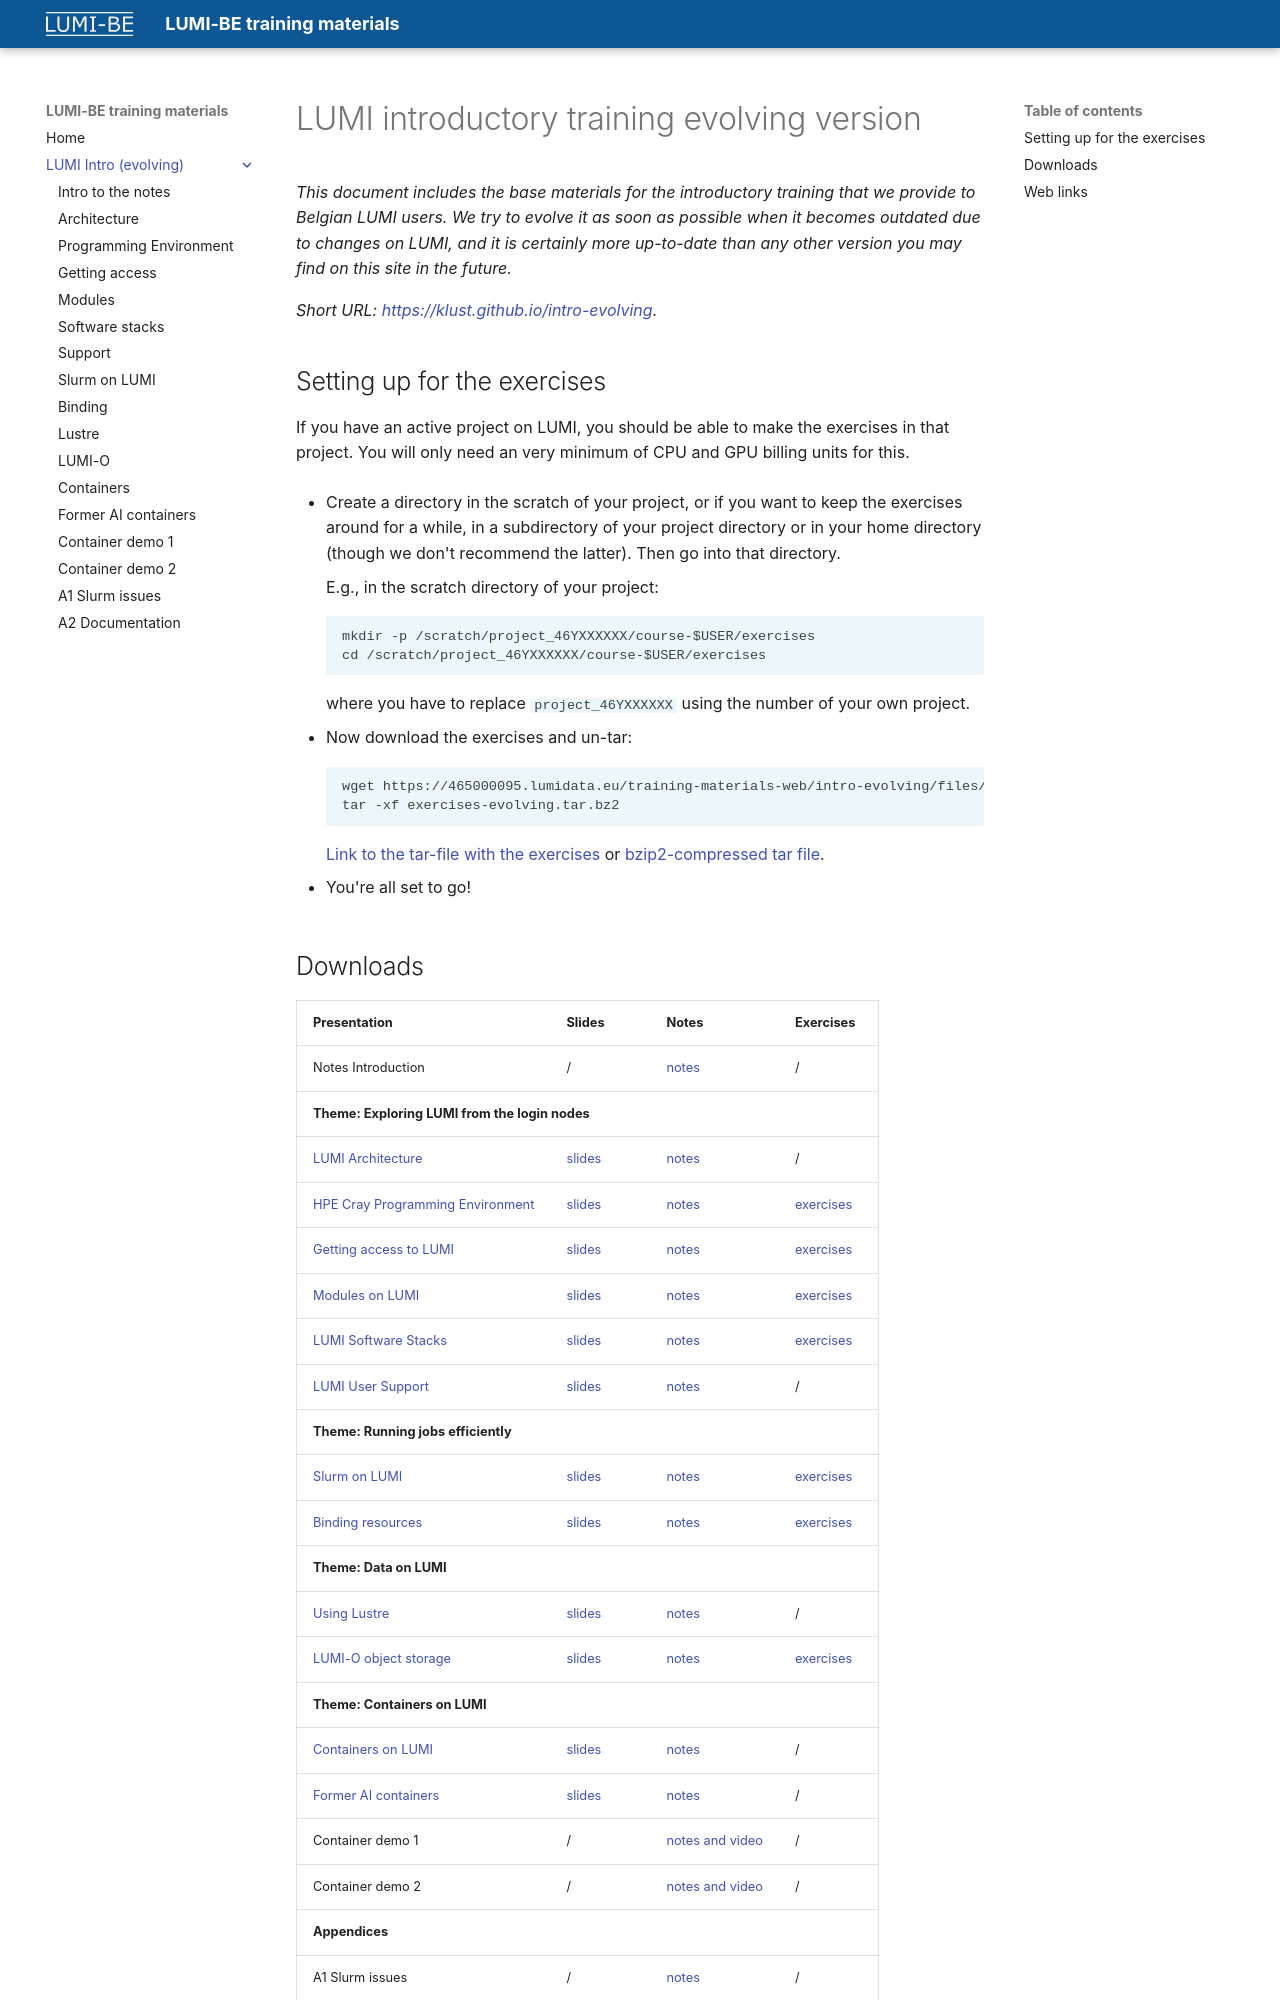

repository: klust/LUMI-BE-training-materials · page: intro-evolving/index.html · generator: mkdocs

# LUMI introductory training evolving version

*This document includes the base materials for the introductory training that we
provide to Belgian LUMI users. We try to evolve it as soon as possible when
it becomes outdated due to changes on LUMI, and it is certainly more up-to-date
than any other version you may find on this site in the future.*

*Short URL: [https://klust.github.io/intro-evolving](https://klust.github.io/intro-evolving).*

<!--
## Organisation

-   [Schedule](schedule.md)
-->

<!-- Exercises actual training session. 
## Setting up for the exercises

-   Create a directory in the scratch of your project, or if you want to
    keep the exercises around for a while, in a subdirectory of your project directory 
    or in your home directory (though we don't recommend the latter).
    Then go into that directory.

    E.g., in the scratch directory of your project:

    ```
    mkdir -p /scratch/project_465001726/course-20250303/exercises
    cd /scratch/project_465001726/course-20250303/exercises
    ```

    where you have to replace `project_465001726` using the number of your own project.

    If you have no other project on LUMI, you can also use the scratch of the
    course project `project_465001726`. Do use a personal subdirectory as in the
    following commands:

    ```
    mkdir -p /scratch/project_465001726/$USER/exercises
    cd /scratch/project_465001726/$USER/exercises
    ```


-   Now download the exercises and un-tar:

    ```
    wget https://462000265.lumidata.eu/2p3day-20250303/files/exercises-20250303.tar.gz
    tar -xf exercises-20250303.tar.gz
    ```

    [Link to the tar-file with the exercises](https://462000265.lumidata.eu/2p3day-20250303/files/exercises-20250303.tar.gz)

-   You're all set to go!
-->

## Setting up for the exercises

If you have an active project on LUMI, you should be able to make the exercises in that project.
You will only need an very minimum of CPU and GPU billing units for this.

-   Create a directory in the scratch of your project, or if you want to
    keep the exercises around for a while, in a subdirectory of your project directory 
    or in your home directory (though we don't recommend the latter).
    Then go into that directory.

    E.g., in the scratch directory of your project:

    ```
    mkdir -p /scratch/project_46YXXXXXX/course-$USER/exercises
    cd /scratch/project_46YXXXXXX/course-$USER/exercises
    ```

    where you have to replace `project_46YXXXXXX` using the number of your own project.

-   Now download the exercises and un-tar:

    ```
    wget https://465000095.lumidata.eu/training-materials-web/intro-evolving/files/exercises-evolving.tar.bz2
    tar -xf exercises-evolving.tar.bz2
    ```

    [Link to the tar-file with the exercises](https://465000095.lumidata.eu/training-materials-web/intro-evolving/files/exercises-evolving.tar) or
    [bzip2-compressed tar file](https://465000095.lumidata.eu/training-materials-web/intro-evolving/files/exercises-evolving.tar.bz2).

-   You're all set to go!
